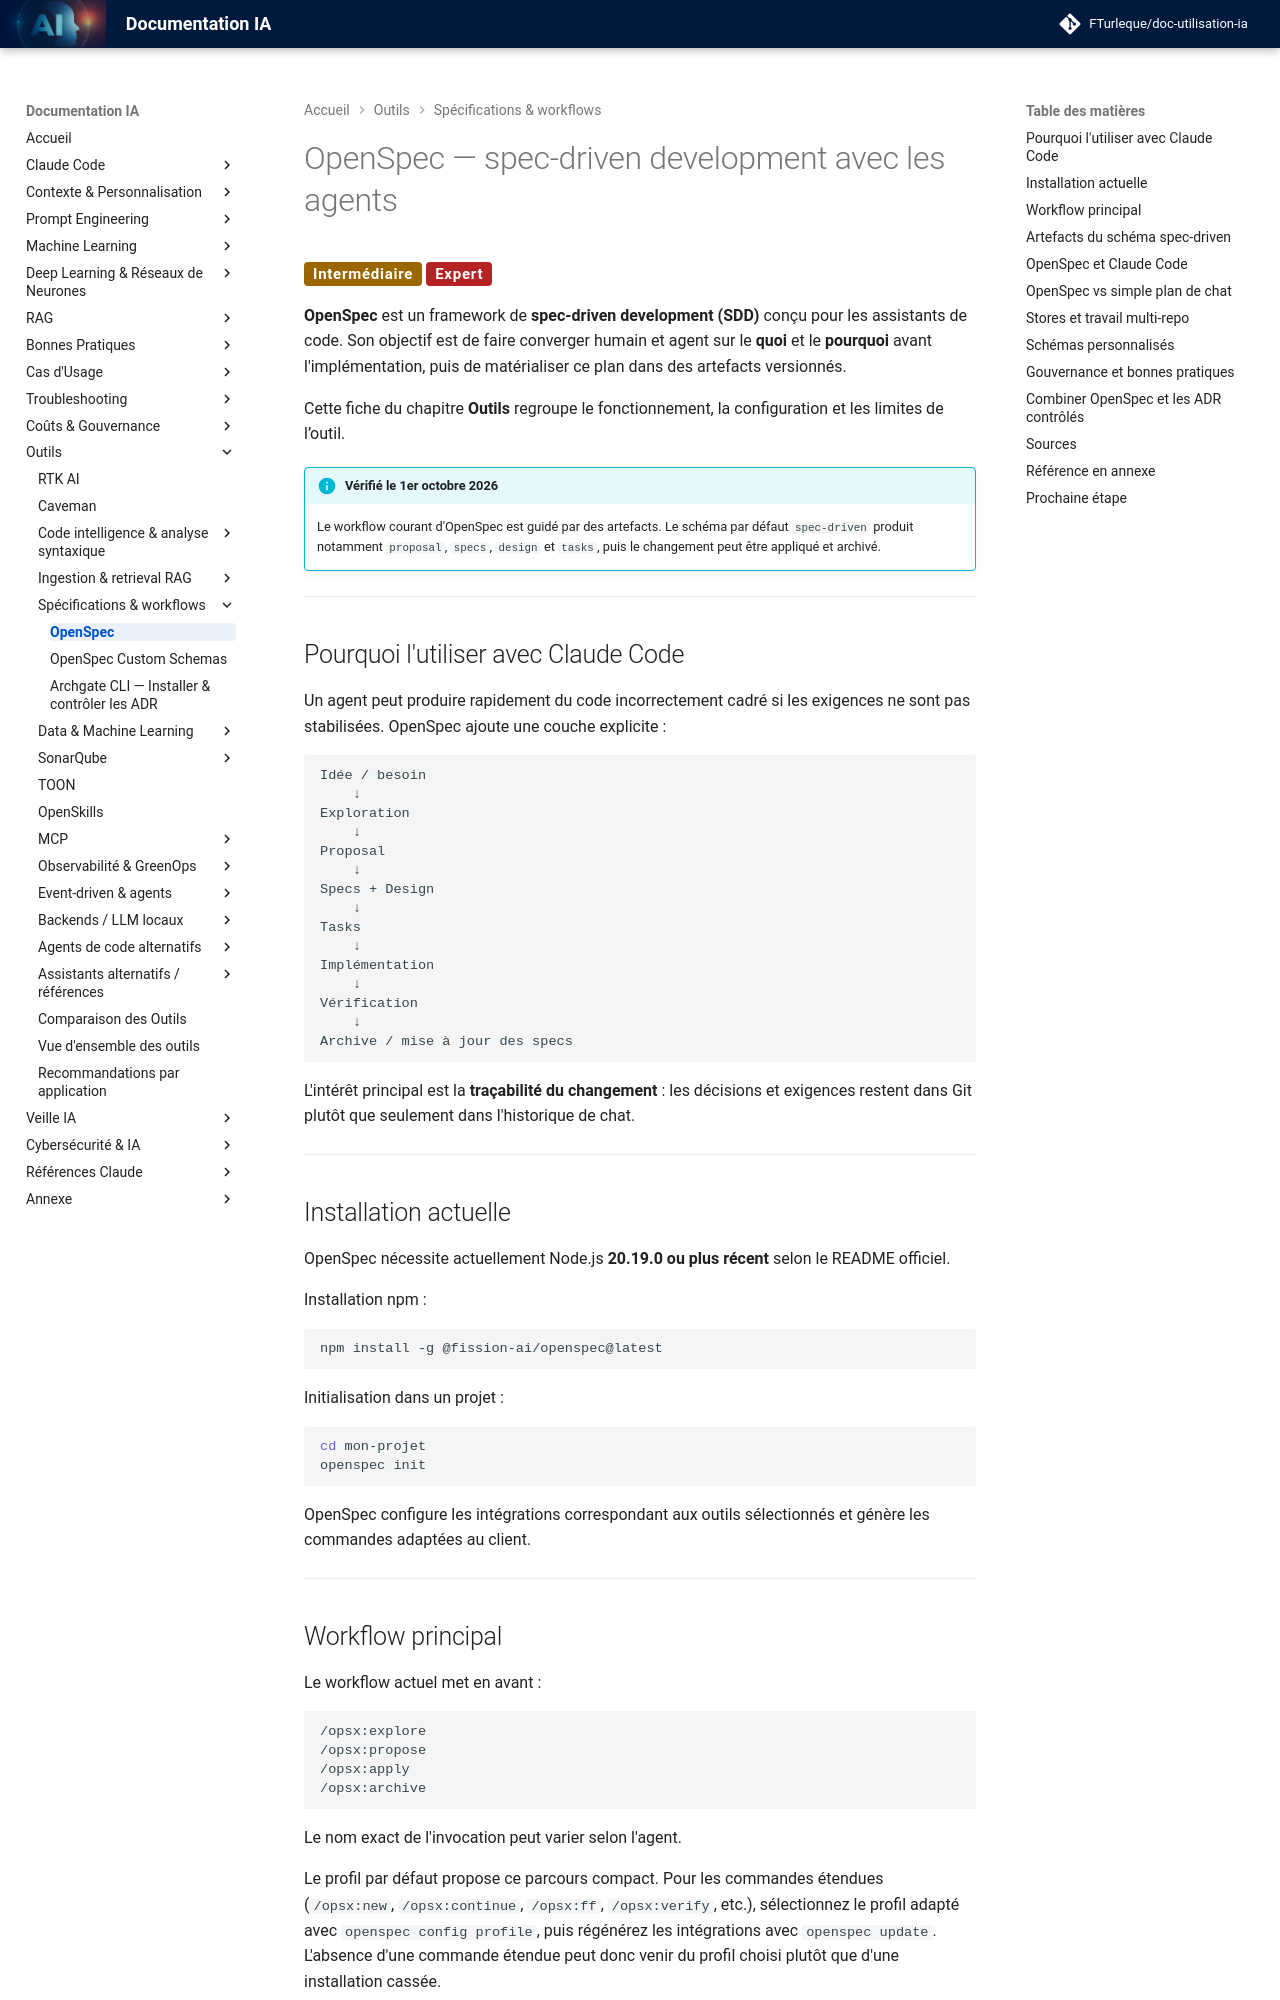

repository: FTurleque/doc-utilisation-ia · page: chapitre-13-outils-economies/openspec/index.html · generator: mkdocs

# OpenSpec — spec-driven development avec les agents

<span class="badge-intermediate">Intermédiaire</span> <span class="badge-expert">Expert</span>

**OpenSpec** est un framework de **spec-driven development (SDD)** conçu pour les assistants de code. Son objectif est de faire converger humain et agent sur le **quoi** et le **pourquoi** avant l'implémentation, puis de matérialiser ce plan dans des artefacts versionnés.

Cette fiche du chapitre **Outils** regroupe le fonctionnement, la configuration et les limites de l’outil.

!!! info "Vérifié le 1er octobre 2026"
    Le workflow courant d'OpenSpec est guidé par des artefacts. Le schéma par défaut `spec-driven` produit notamment `proposal`, `specs`, `design` et `tasks`, puis le changement peut être appliqué et archivé.

---

## Pourquoi l'utiliser avec Claude Code

Un agent peut produire rapidement du code incorrectement cadré si les exigences ne sont pas stabilisées. OpenSpec ajoute une couche explicite :

```text
Idée / besoin
    ↓
Exploration
    ↓
Proposal
    ↓
Specs + Design
    ↓
Tasks
    ↓
Implémentation
    ↓
Vérification
    ↓
Archive / mise à jour des specs
```

L'intérêt principal est la **traçabilité du changement** : les décisions et exigences restent dans Git plutôt que seulement dans l'historique de chat.

---

## Installation actuelle

OpenSpec nécessite actuellement Node.js **20.19.0 ou plus récent** selon le README officiel.

Installation npm :

```bash
npm install -g @fission-ai/openspec@latest
```

Initialisation dans un projet :

```bash
cd mon-projet
openspec init
```

OpenSpec configure les intégrations correspondant aux outils sélectionnés et génère les commandes adaptées au client.

---

## Workflow principal

Le workflow actuel met en avant :

```text
/opsx:explore
/opsx:propose
/opsx:apply
/opsx:archive
```

Le nom exact de l'invocation peut varier selon l'agent.

Le profil par défaut propose ce parcours compact. Pour les commandes étendues (`/opsx:new`, `/opsx:continue`, `/opsx:ff`, `/opsx:verify`, etc.), sélectionnez le profil adapté avec `openspec config profile`, puis régénérez les intégrations avec `openspec update`. L'absence d'une commande étendue peut donc venir du profil choisi plutôt que d'une installation cassée.

!!! note "CLI et commandes agent sont deux choses différentes"
    Certaines commandes s'exécutent dans le terminal (`openspec ...`), d'autres sont des commandes adressées à l'agent. Consultez la page officielle *How Commands Work* si un workflow ne réagit pas comme prévu.

---
